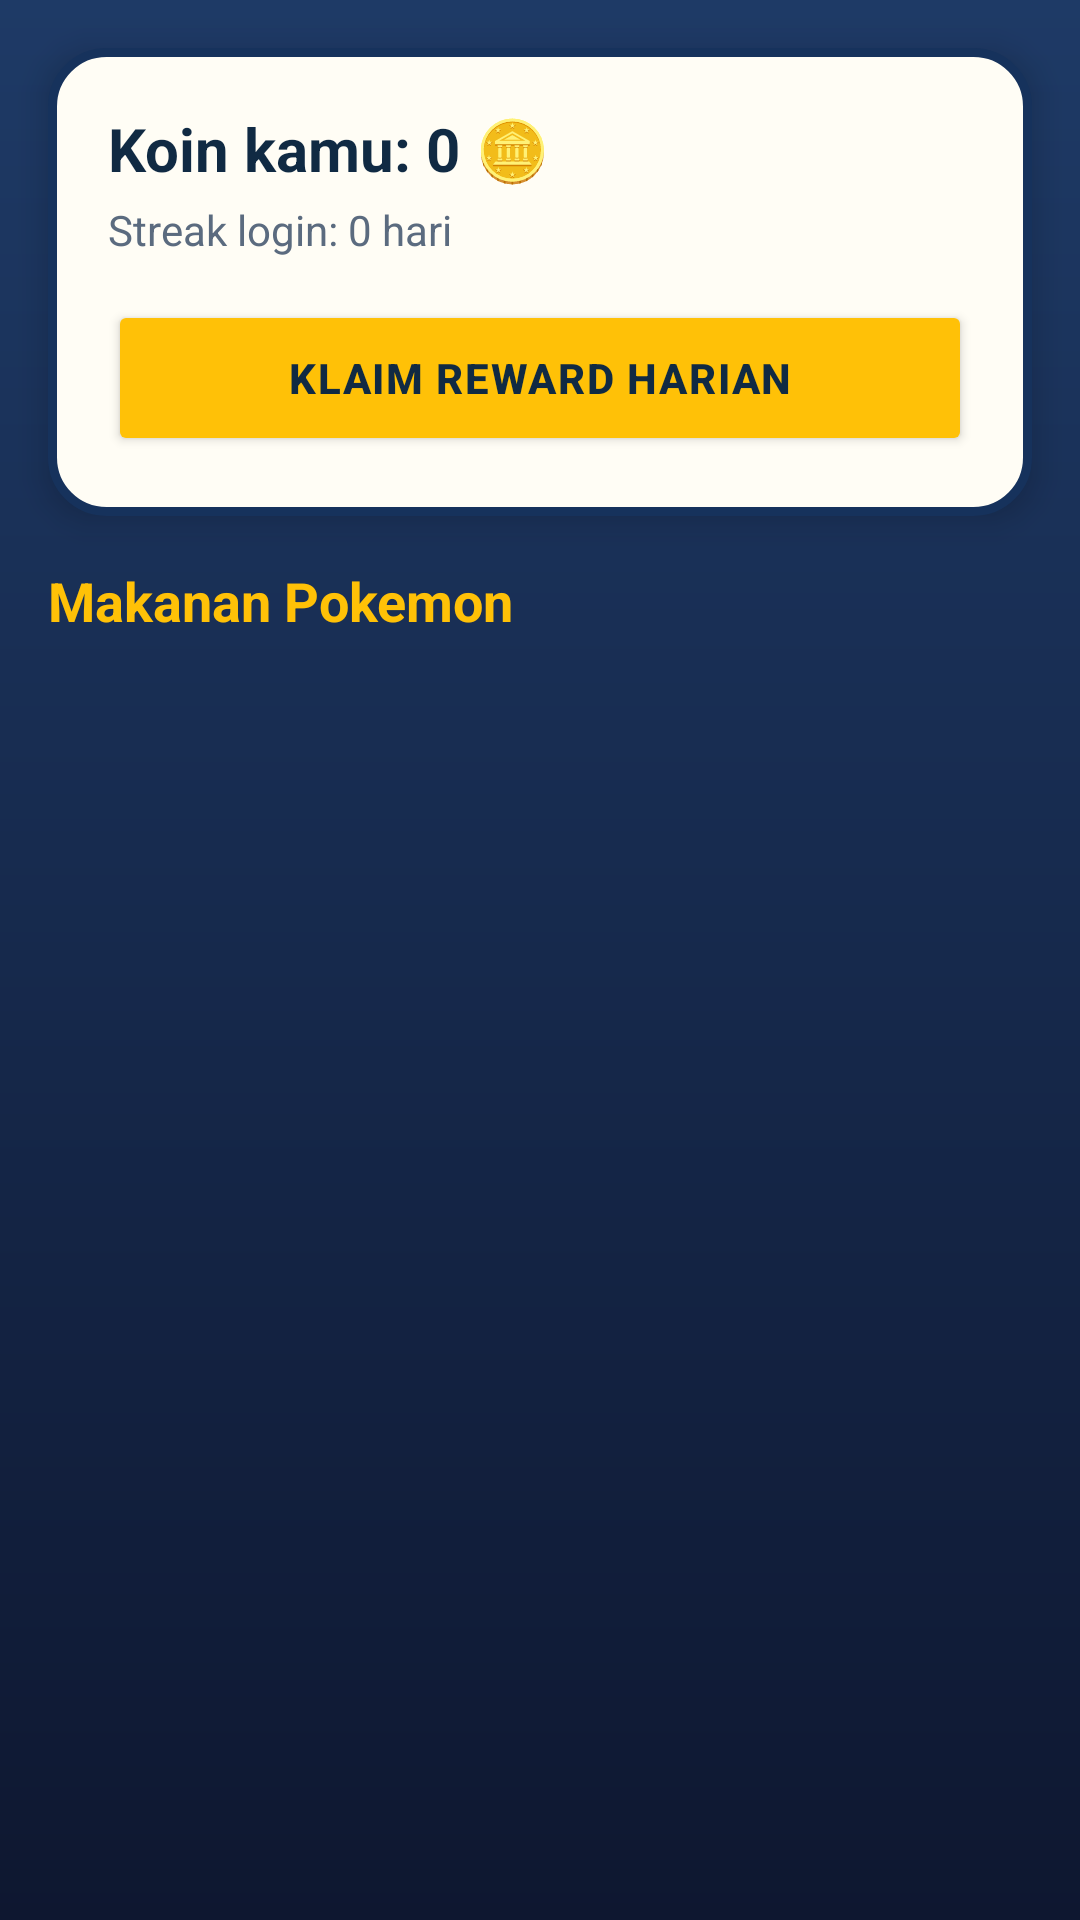

This screen was rendered from an Android layout file. Write that file and the resources it references.
<!-- AndroidManifest.xml: application theme Theme.Proyek_MDP -->
<!-- res/layout/fragment_shop.xml -->
<?xml version="1.0" encoding="utf-8"?>
<LinearLayout xmlns:android="http://schemas.android.com/apk/res/android"
    xmlns:app="http://schemas.android.com/apk/res-auto"
    android:layout_width="match_parent"
    android:layout_height="match_parent"
    android:orientation="vertical"
    android:background="@drawable/bg_game_screen">

    
    <LinearLayout
        android:layout_width="match_parent"
        android:layout_height="wrap_content"
        android:orientation="vertical"
        android:background="@drawable/bg_game_panel"
        android:padding="20dp"
        android:layout_margin="16dp"
        android:elevation="6dp">

        <TextView
            android:id="@+id/tvCoinBalance"
            android:layout_width="match_parent"
            android:layout_height="wrap_content"
            android:text="Koin kamu: 0 🪙"
            android:textSize="20sp"
            android:textStyle="bold"
            android:textColor="@color/game_text_dark" />

        <TextView
            android:id="@+id/tvStreakInfo"
            android:layout_width="match_parent"
            android:layout_height="wrap_content"
            android:layout_marginTop="4dp"
            android:text="Streak login: 0 hari"
            android:textSize="14sp"
            android:textColor="@color/game_text_muted" />

        <Button
            android:id="@+id/btnClaimDaily"
            android:layout_width="match_parent"
            android:layout_height="52dp"
            android:layout_marginTop="14dp"
            android:text="KLAIM REWARD HARIAN"
            android:textAllCaps="false"
            android:textColor="@color/game_text_dark"
            android:textStyle="bold"
            android:letterSpacing="0.04"
            app:backgroundTint="@color/game_gold"
            app:cornerRadius="26dp"
            app:strokeColor="@color/game_border"
            app:strokeWidth="3dp" />

    </LinearLayout>

    <TextView
        android:layout_width="wrap_content"
        android:layout_height="wrap_content"
        android:layout_marginStart="16dp"
        android:layout_marginBottom="8dp"
        android:text="Makanan Pokemon"
        android:textSize="18sp"
        android:textStyle="bold"
        android:textColor="@color/game_gold" />

    <androidx.recyclerview.widget.RecyclerView
        android:id="@+id/rvFoodList"
        android:layout_width="match_parent"
        android:layout_height="0dp"
        android:layout_weight="1"
        android:paddingStart="16dp"
        android:paddingEnd="16dp"
        android:clipToPadding="false" />

</LinearLayout>
<!-- resources referenced by this layout -->
<resources>
  <color name="game_border">#16325C</color>
  <color name="game_gold">#FFC107</color>
  <color name="game_text_dark">#102A43</color>
  <color name="game_text_muted">#5B6B7F</color>
  <!-- drawable bg_game_panel (drawable) -->
  <?xml version="1.0" encoding="utf-8"?>
  <shape xmlns:android="http://schemas.android.com/apk/res/android"
      android:shape="rectangle">
      <solid android:color="@color/game_panel" />
      <corners android:radius="18dp" />
      <stroke android:width="3dp" android:color="@color/game_border" />
  </shape>
  <!-- drawable bg_game_screen (drawable) -->
  <?xml version="1.0" encoding="utf-8"?>
  <shape xmlns:android="http://schemas.android.com/apk/res/android"
      android:shape="rectangle">
      <gradient
          android:angle="270"
          android:startColor="@color/game_bg_top"
          android:centerColor="@color/game_bg_mid"
          android:endColor="@color/game_bg_dark" />
  </shape>
  <style name="Theme.Proyek_MDP" parent="Base.Theme.Proyek_MDP" />
  <color name="game_panel">#FFFDF5</color>
  <color name="game_bg_top">#1E3A66</color>
  <color name="game_bg_mid">#16294C</color>
  <color name="game_bg_dark">#0E1730</color>
  <style name="Base.Theme.Proyek_MDP" parent="Theme.Material3.DayNight.NoActionBar">
          <item name="colorPrimary">@color/game_primary</item>
          <item name="colorPrimaryVariant">@color/game_primary_dark</item>
          <item name="colorOnPrimary">@color/white</item>
          <item name="colorSecondary">@color/game_gold</item>
          <item name="colorOnSecondary">@color/game_text_dark</item>
  
          <item name="android:windowBackground">@color/game_bg_dark</item>
          <item name="android:statusBarColor">@color/game_navy_dark</item>
          <item name="android:navigationBarColor">@color/game_bg_dark</item>
          <item name="android:windowLightStatusBar">false</item>
          <item name="android:windowLightNavigationBar" tools:targetApi="o_mr1">false</item>
      </style>
  <color name="game_primary">#E53935</color>
  <color name="game_primary_dark">#B71C1C</color>
  <color name="white">#FFFFFFFF</color>
  <color name="game_navy_dark">#0A2445</color>
</resources>
